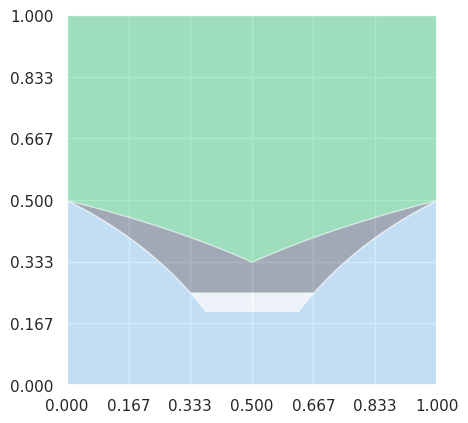

The script that saved this image:
import matplotlib.pyplot as plt
import numpy as np
import seaborn as sns
import matplotlib.ticker as ticker

sns.set(style="darkgrid")

x = np.arange(0.0, 1.001, 0.001)
y = np.maximum((1-2*x)/(2-2*x), (2*x-1)/(2*x))
y1 = np.maximum(y, 1/5)
y2 = np.maximum(y, 1/4)
y3 = np.maximum(x/(1+x), (1-x)/(2-x))
y4 = np.ones(len(x))

fig, ax = plt.subplots()
pal = sns.color_palette("Set1")
pall =["lightskyblue", "azure", "#34495e", "#2ecc71"]
plt.stackplot(x, y1, y2-y1, y3-y2, y4-y3, colors=pall, alpha=0.4)
plt.axis([0, 1, 0, 1])
ax.xaxis.set_major_locator(ticker.MultipleLocator(1/6))
ax.yaxis.set_major_locator(ticker.MultipleLocator(1/6))
ax.set_aspect('equal')
plt.show()
